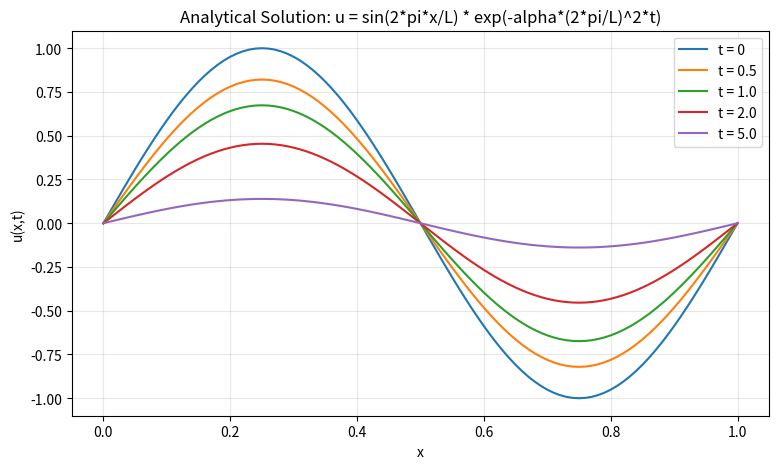

The matplotlib source for this figure:
"""
Exercises for Lesson 07: PDE Overview

Topics: PDE classification (elliptic/parabolic/hyperbolic), boundary conditions,
        analytical solutions, well-posedness.
"""

import numpy as np

# ---------------------------------------------------------------------------
# Exercise 1: PDE Classification
# ---------------------------------------------------------------------------
# Classify the following PDEs (elliptic/parabolic/hyperbolic):
#   1. d2u/dx2 + 2*d2u/dy2 = 0
#   2. du/dt = 4*d2u/dx2
#   3. d2u/dt2 = 9*d2u/dx2
#   4. d2u/dx2 - d2u/dy2 = 0
#
# For Au_xx + 2Bu_xy + Cu_yy + ... = 0, the discriminant is D = B^2 - AC:
#   D < 0 => elliptic
#   D = 0 => parabolic
#   D > 0 => hyperbolic
# ---------------------------------------------------------------------------

def exercise_1():
    """PDE classification using the discriminant."""
    cases = [
        ("d2u/dx2 + 2*d2u/dy2 = 0", 1, 0, 2),
        ("du/dt = 4*d2u/dx2",         4, 0, 0),
        ("d2u/dt2 = 9*d2u/dx2",       -9, 0, 1),
        ("d2u/dx2 - d2u/dy2 = 0",     1, 0, -1),
    ]

    print(f"{'PDE':>35}  {'A':>3} {'B':>3} {'C':>3}  {'D=B^2-AC':>9}  {'Type':>12}")
    print("-" * 78)

    for desc, A, B, C in cases:
        D = B**2 - A * C
        if D < 0:
            pde_type = "Elliptic"
        elif D == 0:
            pde_type = "Parabolic"
        else:
            pde_type = "Hyperbolic"
        print(f"{desc:>35}  {A:>3} {B:>3} {C:>3}  {D:>9}  {pde_type:>12}")

    print()
    print("Notes:")
    print("  1. A=1, B=0, C=2: D = 0 - 2 = -2 < 0 => Elliptic (Laplace-type)")
    print("  2. Heat equation: parabolic (du/dt = alpha * d2u/dx2)")
    print("  3. Wave equation: hyperbolic (d2u/dt2 = c^2 * d2u/dx2)")
    print("  4. A=1, B=0, C=-1: D = 0 - (-1) = 1 > 0 => Hyperbolic (wave-type)")


# ---------------------------------------------------------------------------
# Exercise 2: Setting Boundary Conditions
# ---------------------------------------------------------------------------
# Choose appropriate boundary condition type for rod heat conduction:
#   1. Left end immersed in ice water (0 C)
#   2. Right end perfectly insulated
#   3. Heat exchange with air at left end
# ---------------------------------------------------------------------------

def exercise_2():
    """Choosing boundary condition types for physical situations."""
    print("Rod heat conduction problem: du/dt = alpha * d2u/dx2")
    print()
    print("1. Left end immersed in ice water (0 C):")
    print("   => Dirichlet BC: u(0, t) = 0")
    print("   Reason: Temperature is fixed at the boundary.")
    print()
    print("2. Right end perfectly insulated:")
    print("   => Neumann BC: du/dx(L, t) = 0")
    print("   Reason: No heat flux through an insulated boundary.")
    print()
    print("3. Heat exchange with air at left end:")
    print("   => Robin (mixed) BC: -k * du/dx(0,t) = h * (u(0,t) - T_air)")
    print("   or equivalently: alpha * u + beta * du/dn = gamma")
    print("   Reason: Convective heat transfer involves both temperature")
    print("   and its gradient (Newton's law of cooling).")


# ---------------------------------------------------------------------------
# Exercise 3: Deriving Analytical Solution
# ---------------------------------------------------------------------------
# For the 1D heat equation u_t = alpha*u_xx with u(0,t) = u(L,t) = 0
# and u(x,0) = sin(2*pi*x/L), derive the analytical solution.
# ---------------------------------------------------------------------------

def exercise_3():
    """Derive and verify the analytical solution for 1D heat equation."""
    print("Problem: u_t = alpha * u_xx on [0, L]")
    print("  BC: u(0,t) = u(L,t) = 0")
    print("  IC: u(x,0) = sin(2*pi*x/L)")
    print()
    print("Solution by separation of variables:")
    print("  Assume u(x,t) = X(x) * T(t)")
    print("  => X''/X = T'/(alpha*T) = -lambda (separation constant)")
    print()
    print("  Spatial part: X'' + lambda*X = 0, X(0) = X(L) = 0")
    print("  => lambda_n = (n*pi/L)^2, X_n(x) = sin(n*pi*x/L)")
    print()
    print("  Temporal part: T' = -alpha*lambda*T")
    print("  => T_n(t) = exp(-alpha*(n*pi/L)^2 * t)")
    print()
    print("  The IC u(x,0) = sin(2*pi*x/L) matches mode n=2.")
    print()
    print("  ANSWER: u(x,t) = sin(2*pi*x/L) * exp(-alpha*(2*pi/L)^2 * t)")
    print()

    # Numerical verification
    import matplotlib
    matplotlib.use('Agg')
    import matplotlib.pyplot as plt

    L = 1.0
    alpha = 0.01
    nx = 101
    x = np.linspace(0, L, nx)

    def exact_solution(x, t):
        return np.sin(2 * np.pi * x / L) * np.exp(-alpha * (2 * np.pi / L)**2 * t)

    plt.figure(figsize=(9, 5))
    for t in [0, 0.5, 1.0, 2.0, 5.0]:
        u = exact_solution(x, t)
        plt.plot(x, u, label=f't = {t}')

    plt.xlabel('x')
    plt.ylabel('u(x,t)')
    plt.title('Analytical Solution: u = sin(2*pi*x/L) * exp(-alpha*(2*pi/L)^2*t)')
    plt.legend()
    plt.grid(True, alpha=0.3)
    plt.savefig('ex07_analytical_solution.png', dpi=150, bbox_inches='tight')
    plt.close()
    print("Plot saved to ex07_analytical_solution.png")


# ---------------------------------------------------------------------------
# Exercise 4: Checking Well-Posedness
# ---------------------------------------------------------------------------
# Determine whether the following problems are well-posed:
#   1. Laplace equation + Dirichlet BC
#   2. Heat equation + initial condition + Dirichlet BC
#   3. Heat equation (time reversed) + final condition
# ---------------------------------------------------------------------------

def exercise_4():
    """Determine well-posedness of various PDE problems."""
    print("Hadamard's well-posedness criteria:")
    print("  1. Existence: a solution exists")
    print("  2. Uniqueness: the solution is unique")
    print("  3. Stability: continuous dependence on data")
    print()
    print("=" * 60)
    print("Problem 1: Laplace equation + Dirichlet BC")
    print("  nabla^2 u = 0 in Omega, u = g on dOmega")
    print("  Existence:  YES (via maximum principle, harmonic function theory)")
    print("  Uniqueness: YES (maximum principle: if two solutions exist,")
    print("              their difference is harmonic with zero boundary => zero)")
    print("  Stability:  YES (maximum principle bounds interior values)")
    print("  ==> WELL-POSED")
    print()
    print("=" * 60)
    print("Problem 2: Heat equation + IC + Dirichlet BC")
    print("  u_t = alpha*u_xx, u(x,0) = f(x), u(0,t) = u(L,t) = 0")
    print("  Existence:  YES (Fourier series solution)")
    print("  Uniqueness: YES (energy method / maximum principle)")
    print("  Stability:  YES (solution decays exponentially)")
    print("  ==> WELL-POSED")
    print()
    print("=" * 60)
    print("Problem 3: Backward heat equation + final condition")
    print("  u_t = -alpha*u_xx (time reversed), u(x,T) = g(x)")
    print("  Existence:  Questionable (not all final data lead to solutions)")
    print("  Uniqueness: YES (if solution exists, it is unique)")
    print("  Stability:  NO! Small perturbations in final data grow")
    print("              exponentially backward in time.")
    print("              High-frequency Fourier modes are amplified")
    print("              by e^{alpha*n^2*pi^2*T/L^2} as we go backward.")
    print("  ==> ILL-POSED (violates stability)")
    print()
    print("This is why the backward heat equation requires regularization")
    print("techniques (e.g., Tikhonov, quasi-reversibility) in practice.")


# ---------------------------------------------------------------------------
if __name__ == "__main__":
    print("=" * 60)
    print("Exercise 1: PDE Classification")
    print("=" * 60)
    exercise_1()

    print("\n" + "=" * 60)
    print("Exercise 2: Setting Boundary Conditions")
    print("=" * 60)
    exercise_2()

    print("\n" + "=" * 60)
    print("Exercise 3: Deriving Analytical Solution")
    print("=" * 60)
    exercise_3()

    print("\n" + "=" * 60)
    print("Exercise 4: Checking Well-Posedness")
    print("=" * 60)
    exercise_4()
